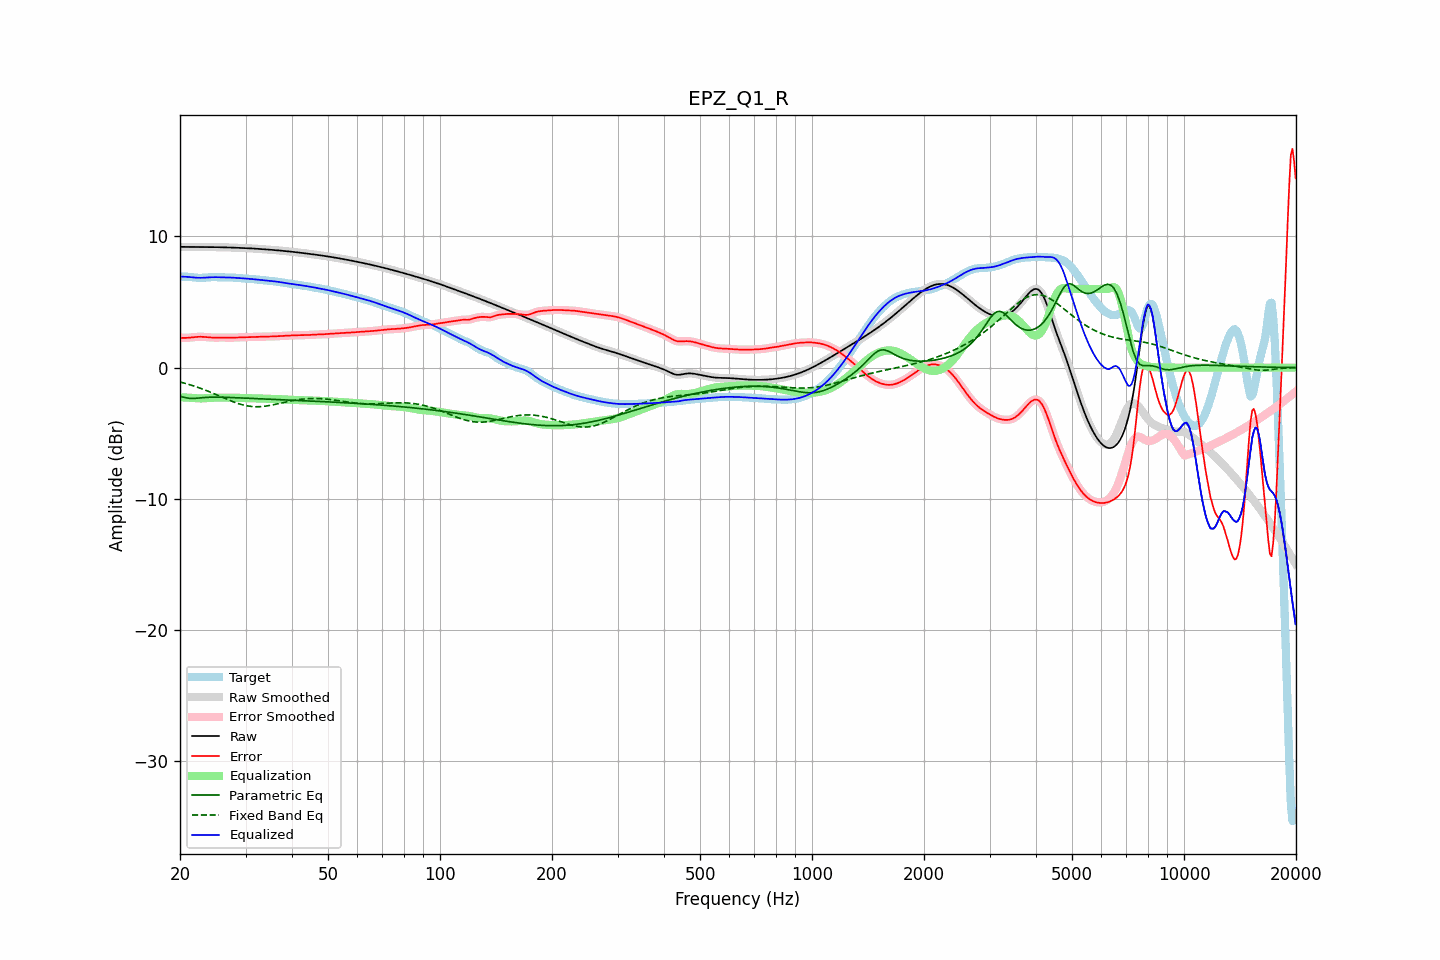

The table this chart was drawn from, first rows:
frequency, raw, error, smoothed, error_smoothed, equalization, parametric_eq, fixed_band_eq, equalized_raw, equalized_smoothed, target
20.00, 9.21, 2.27, 9.21, 2.27, -2.26, -2.19, -1.09, 6.95, 6.95, 6.94
20.20, 9.21, 2.27, 9.21, 2.27, -2.26, -2.22, -1.12, 6.94, 6.94, 6.94
20.40, 9.20, 2.27, 9.20, 2.27, -2.27, -2.25, -1.16, 6.94, 6.94, 6.94
20.61, 9.20, 2.27, 9.20, 2.27, -2.27, -2.28, -1.19, 6.93, 6.93, 6.94
20.81, 9.20, 2.27, 9.20, 2.27, -2.28, -2.31, -1.22, 6.92, 6.92, 6.93
21.02, 9.20, 2.28, 9.20, 2.28, -2.29, -2.33, -1.26, 6.91, 6.91, 6.92
21.23, 9.20, 2.29, 9.20, 2.29, -2.29, -2.34, -1.30, 6.90, 6.90, 6.91
21.44, 9.20, 2.30, 9.20, 2.30, -2.30, -2.35, -1.34, 6.90, 6.90, 6.90
21.66, 9.20, 2.31, 9.20, 2.31, -2.31, -2.35, -1.37, 6.88, 6.88, 6.88
21.87, 9.19, 2.33, 9.19, 2.33, -2.32, -2.35, -1.42, 6.87, 6.87, 6.87
22.09, 9.19, 2.34, 9.19, 2.34, -2.33, -2.34, -1.46, 6.86, 6.86, 6.86
22.31, 9.19, 2.35, 9.19, 2.35, -2.34, -2.33, -1.50, 6.85, 6.85, 6.85
22.54, 9.19, 2.35, 9.19, 2.35, -2.35, -2.31, -1.54, 6.85, 6.85, 6.84
22.76, 9.19, 2.35, 9.19, 2.35, -2.35, -2.30, -1.59, 6.85, 6.85, 6.84
22.99, 9.19, 2.35, 9.19, 2.35, -2.34, -2.29, -1.63, 6.85, 6.85, 6.85
23.22, 9.19, 2.34, 9.19, 2.34, -2.34, -2.28, -1.68, 6.86, 6.86, 6.85
23.45, 9.19, 2.33, 9.19, 2.33, -2.33, -2.27, -1.73, 6.86, 6.86, 6.86
23.69, 9.19, 2.32, 9.19, 2.32, -2.32, -2.26, -1.78, 6.87, 6.87, 6.87
23.92, 9.19, 2.31, 9.19, 2.31, -2.31, -2.26, -1.82, 6.88, 6.88, 6.88
24.16, 9.19, 2.30, 9.19, 2.30, -2.30, -2.26, -1.88, 6.89, 6.89, 6.89
24.40, 9.19, 2.29, 9.19, 2.29, -2.30, -2.25, -1.93, 6.89, 6.89, 6.90
24.65, 9.19, 2.29, 9.19, 2.29, -2.29, -2.25, -1.98, 6.89, 6.89, 6.90
24.89, 9.19, 2.29, 9.19, 2.29, -2.29, -2.25, -2.03, 6.89, 6.89, 6.90
25.14, 9.18, 2.29, 9.18, 2.29, -2.29, -2.25, -2.08, 6.89, 6.89, 6.89
25.39, 9.18, 2.29, 9.18, 2.29, -2.29, -2.25, -2.14, 6.89, 6.89, 6.89
25.65, 9.18, 2.29, 9.18, 2.29, -2.29, -2.26, -2.19, 6.89, 6.89, 6.88
25.91, 9.18, 2.29, 9.18, 2.29, -2.29, -2.26, -2.24, 6.89, 6.89, 6.88
26.16, 9.17, 2.29, 9.17, 2.29, -2.29, -2.26, -2.30, 6.88, 6.88, 6.88
26.43, 9.17, 2.29, 9.17, 2.29, -2.29, -2.27, -2.35, 6.88, 6.88, 6.88
26.69, 9.17, 2.29, 9.17, 2.29, -2.29, -2.27, -2.40, 6.88, 6.88, 6.88
26.96, 9.16, 2.28, 9.16, 2.28, -2.29, -2.27, -2.45, 6.88, 6.88, 6.88
27.23, 9.16, 2.28, 9.16, 2.28, -2.29, -2.28, -2.50, 6.87, 6.87, 6.88
27.50, 9.15, 2.28, 9.15, 2.28, -2.29, -2.28, -2.55, 6.87, 6.87, 6.87
27.77, 9.15, 2.29, 9.15, 2.29, -2.29, -2.29, -2.60, 6.86, 6.86, 6.86
28.05, 9.14, 2.29, 9.14, 2.29, -2.29, -2.29, -2.65, 6.85, 6.85, 6.85
28.33, 9.14, 2.30, 9.14, 2.30, -2.30, -2.30, -2.69, 6.84, 6.84, 6.84
28.62, 9.13, 2.30, 9.13, 2.30, -2.30, -2.30, -2.73, 6.83, 6.83, 6.83
28.90, 9.13, 2.31, 9.13, 2.31, -2.31, -2.31, -2.77, 6.82, 6.82, 6.82
29.19, 9.12, 2.31, 9.12, 2.31, -2.31, -2.31, -2.81, 6.81, 6.81, 6.81
29.48, 9.12, 2.32, 9.12, 2.32, -2.32, -2.32, -2.84, 6.80, 6.80, 6.80
29.78, 9.12, 2.32, 9.12, 2.32, -2.32, -2.32, -2.87, 6.79, 6.79, 6.79
30.08, 9.11, 2.32, 9.11, 2.32, -2.32, -2.33, -2.90, 6.79, 6.79, 6.79
30.38, 9.10, 2.33, 9.10, 2.33, -2.33, -2.33, -2.92, 6.78, 6.78, 6.78
30.68, 9.10, 2.33, 9.10, 2.33, -2.33, -2.34, -2.94, 6.77, 6.77, 6.77
30.99, 9.09, 2.33, 9.09, 2.33, -2.33, -2.34, -2.96, 6.76, 6.76, 6.76
31.30, 9.08, 2.33, 9.08, 2.33, -2.34, -2.35, -2.97, 6.75, 6.75, 6.75
31.61, 9.08, 2.34, 9.08, 2.34, -2.34, -2.35, -2.98, 6.74, 6.74, 6.74
31.93, 9.07, 2.34, 9.07, 2.34, -2.34, -2.36, -2.98, 6.73, 6.73, 6.73
32.24, 9.06, 2.35, 9.06, 2.35, -2.35, -2.37, -2.98, 6.71, 6.71, 6.71
32.57, 9.05, 2.35, 9.05, 2.35, -2.35, -2.37, -2.98, 6.70, 6.70, 6.70
32.89, 9.04, 2.36, 9.04, 2.36, -2.36, -2.38, -2.97, 6.69, 6.69, 6.69
33.22, 9.03, 2.36, 9.03, 2.36, -2.36, -2.38, -2.96, 6.67, 6.68, 6.67
33.55, 9.03, 2.36, 9.03, 2.36, -2.36, -2.39, -2.95, 6.66, 6.66, 6.66
33.89, 9.02, 2.37, 9.02, 2.37, -2.37, -2.39, -2.94, 6.65, 6.65, 6.65
34.23, 9.01, 2.37, 9.01, 2.37, -2.37, -2.40, -2.92, 6.64, 6.64, 6.64
34.57, 9.00, 2.37, 9.00, 2.37, -2.37, -2.40, -2.90, 6.63, 6.63, 6.63
34.92, 8.99, 2.37, 8.99, 2.37, -2.37, -2.41, -2.88, 6.62, 6.62, 6.62
35.27, 8.98, 2.38, 8.98, 2.38, -2.38, -2.41, -2.86, 6.60, 6.60, 6.61
35.62, 8.97, 2.38, 8.97, 2.38, -2.38, -2.42, -2.83, 6.59, 6.59, 6.59
35.97, 8.96, 2.39, 8.96, 2.39, -2.39, -2.43, -2.81, 6.58, 6.58, 6.57
... 635 more rows
